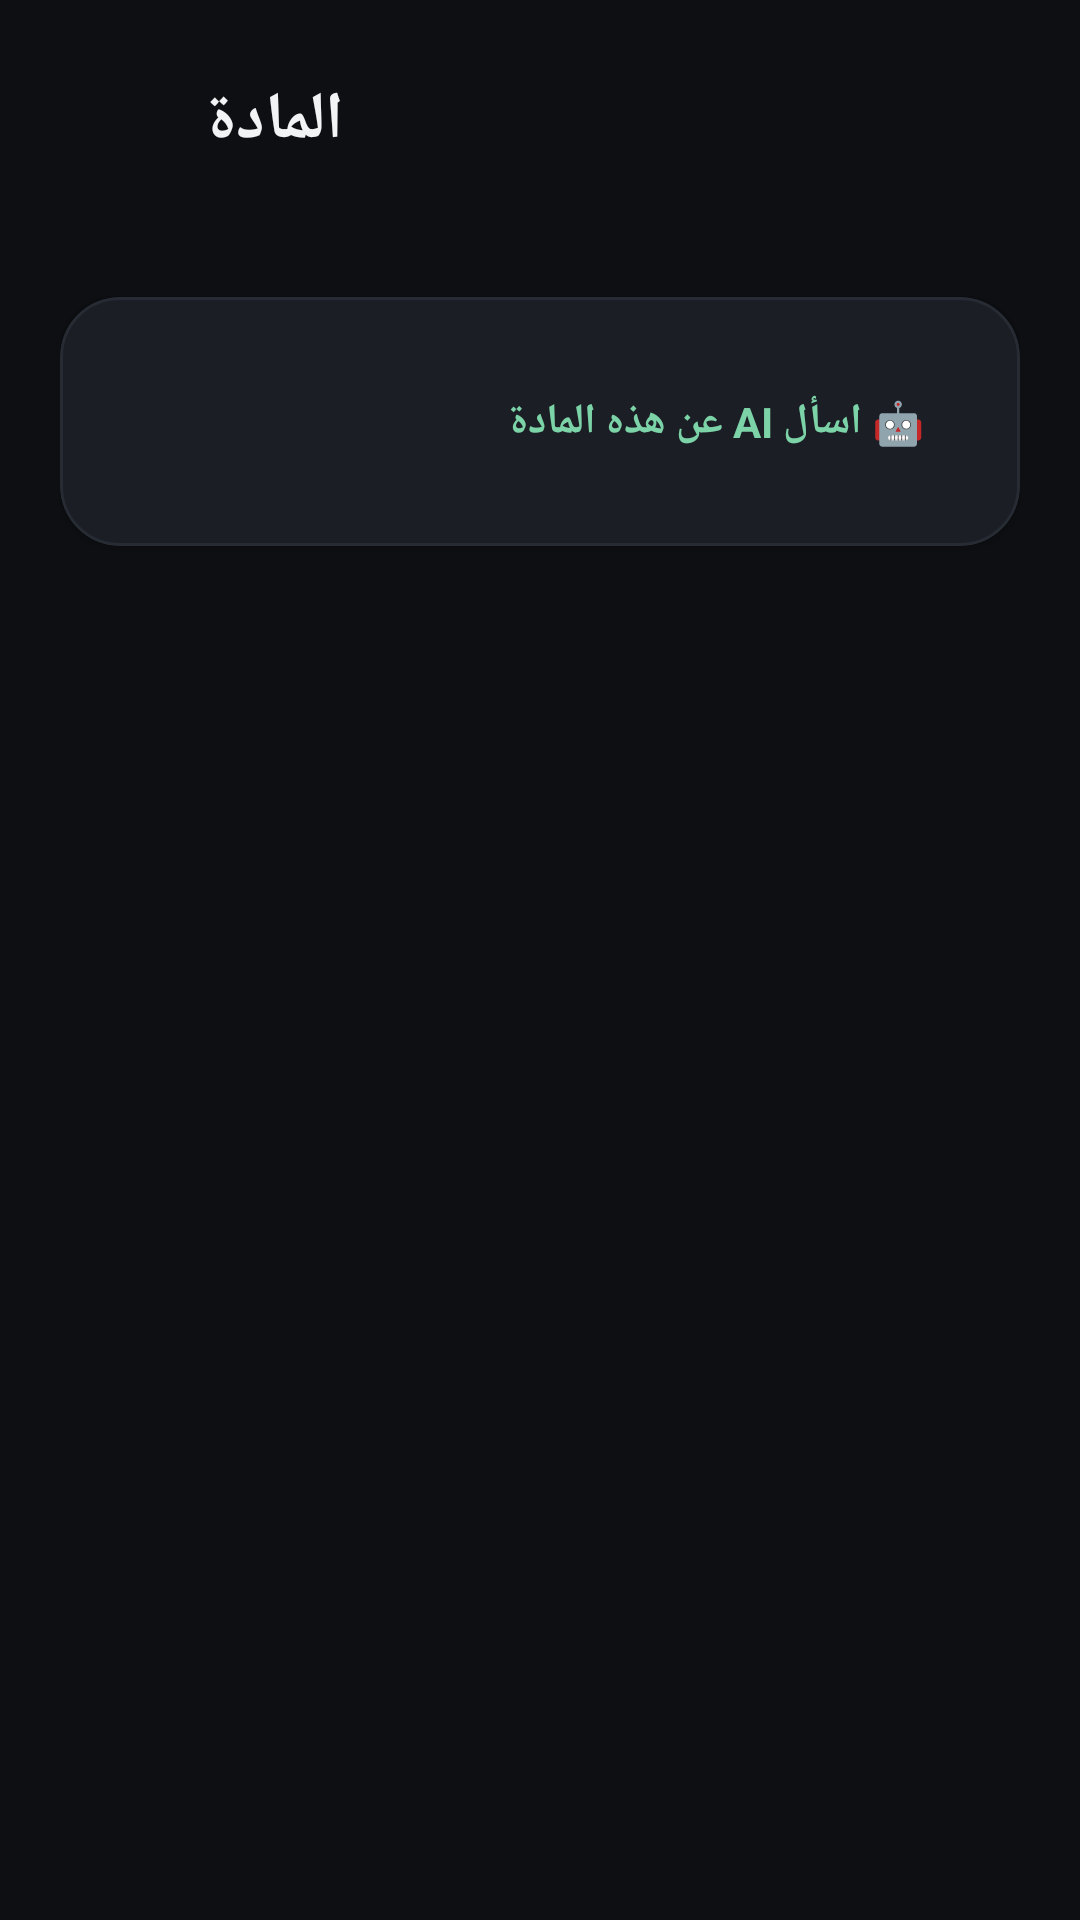

Produce the Android XML layout that renders to this screen, including the resource entries it uses.
<!-- AndroidManifest.xml: application theme Theme.AJClassA -->
<!-- res/layout/activity_subject.xml -->
<?xml version="1.0" encoding="utf-8"?>
<LinearLayout xmlns:android="http://schemas.android.com/apk/res/android"
    android:layout_width="match_parent" android:layout_height="match_parent"
    android:orientation="vertical" android:background="@color/bg" android:padding="20dp">
    <LinearLayout android:layout_width="match_parent" android:layout_height="wrap_content"
        android:orientation="horizontal" android:gravity="center_vertical">
        <ImageButton android:id="@+id/btnBack" android:layout_width="40dp" android:layout_height="40dp"
            android:src="@drawable/ic_back" android:background="?attr/selectableItemBackgroundBorderless" android:contentDescription="Back" />
        <TextView android:id="@+id/tvTitle" android:layout_width="wrap_content" android:layout_height="wrap_content"
            android:text="المادة" android:textSize="22sp" android:textStyle="bold" android:textColor="@color/text_primary"
            android:layout_marginStart="8dp" />
    </LinearLayout>
    <TextView android:id="@+id/tvMeta" android:layout_width="wrap_content" android:layout_height="wrap_content"
        android:text="" style="@style/Text.AJ.Body" android:layout_marginTop="8dp" />
    <com.google.android.material.card.MaterialCardView android:id="@+id/cardAskAi"
        android:layout_width="match_parent" android:layout_height="wrap_content" android:layout_marginTop="12dp">
        <TextView android:layout_width="match_parent" android:layout_height="wrap_content"
            android:text="🤖 اسأل AI عن هذه المادة" android:padding="16dp" android:textColor="@color/accent" android:textStyle="bold" />
    </com.google.android.material.card.MaterialCardView>
    <ProgressBar android:id="@+id/progress" android:layout_width="wrap_content" android:layout_height="wrap_content"
        android:layout_gravity="center" android:layout_marginTop="16dp" />
    <androidx.recyclerview.widget.RecyclerView android:id="@+id/recycler"
        android:layout_width="match_parent" android:layout_height="match_parent" android:layout_marginTop="12dp" />
</LinearLayout>
<!-- resources referenced by this layout -->
<resources>
  <color name="accent">#7DD3A8</color>
  <color name="bg">#0E0F12</color>
  <color name="text_primary">#F2F3F5</color>
  <style name="Text.AJ.Body" parent="TextAppearance.Material3.BodyMedium">
          <item name="android:textColor">@color/text_secondary</item>
      </style>
  <style name="Theme.AJClassA" parent="Theme.Material3.Dark.NoActionBar">
          <item name="colorPrimary">@color/accent</item>
          <item name="colorOnPrimary">@color/accent_text</item>
          <item name="colorSecondary">@color/accent</item>
          <item name="android:colorBackground">@color/bg</item>
          <item name="colorSurface">@color/bg_elev</item>
          <item name="colorOnSurface">@color/text_primary</item>
          <item name="materialCardViewStyle">@style/Widget.AJ.Card</item>
          <item name="materialButtonStyle">@style/Widget.AJ.Button</item>
          <item name="textInputStyle">@style/Widget.AJ.TextInput</item>
          <item name="bottomNavigationStyle">@style/Widget.AJ.BottomNav</item>
      </style>
  <color name="text_secondary">#A7AEB9</color>
  <color name="accent_text">#0B1510</color>
  <color name="bg_elev">#16181D</color>
  <style name="Widget.AJ.Card" parent="Widget.Material3.CardView.Elevated">
          <item name="cardBackgroundColor">@color/bg_card</item>
          <item name="cardCornerRadius">20dp</item>
          <item name="cardElevation">2dp</item>
          <item name="strokeColor">@color/stroke</item>
          <item name="strokeWidth">1dp</item>
          <item name="contentPadding">16dp</item>
      </style>
  <style name="Widget.AJ.Button" parent="Widget.Material3.Button">
          <item name="backgroundTint">@color/accent</item>
          <item name="android:textColor">@color/accent_text</item>
          <item name="cornerRadius">14dp</item>
          <item name="android:textStyle">bold</item>
          <item name="android:minHeight">52dp</item>
      </style>
  <style name="Widget.AJ.TextInput" parent="Widget.Material3.TextInputLayout.OutlinedBox">
          <item name="boxStrokeColor">@color/stroke</item>
          <item name="hintTextColor">@color/text_muted</item>
      </style>
  <style name="Widget.AJ.BottomNav" parent="Widget.Material3.BottomNavigationView">
          <item name="materialThemeOverlay">@style/ThemeOverlay.AJ.BottomNav</item>
      </style>
  <color name="bg_card">#1B1E24</color>
  <color name="stroke">#262B34</color>
  <color name="text_muted">#6E7683</color>
  <style name="ThemeOverlay.AJ.BottomNav" parent="">
          <item name="colorSurface">@color/bg_elev</item>
      </style>
</resources>
